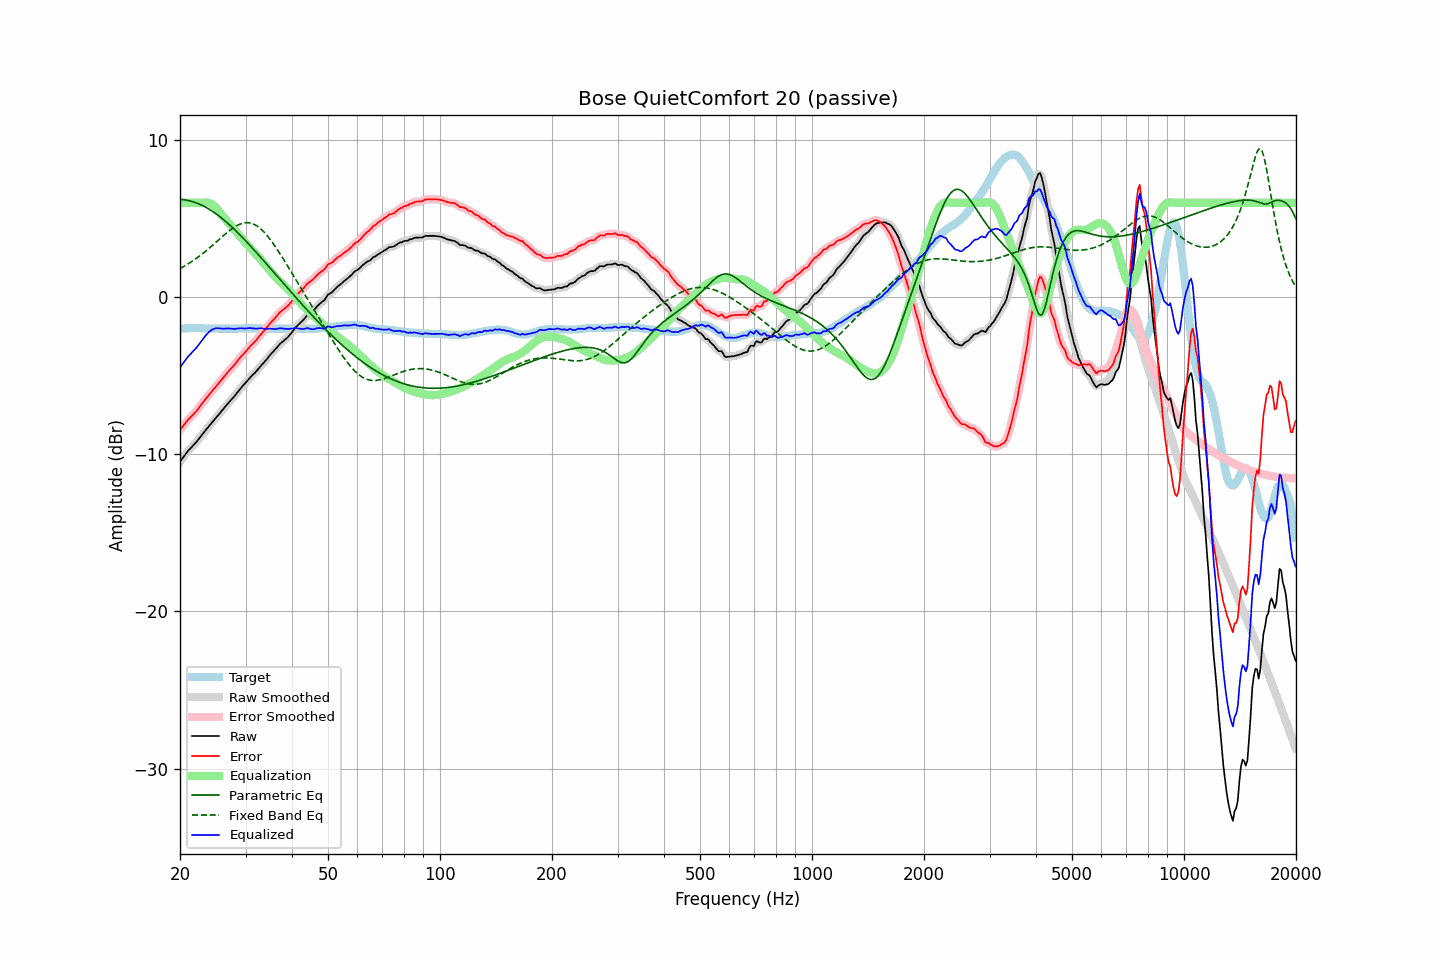

Values plotted in this chart, from the file beside it:
frequency, raw, error, smoothed, error_smoothed, equalization, parametric_eq, fixed_band_eq, equalized_raw, equalized_smoothed, target
20.00, -10.47, -8.46, -10.47, -8.46, 6.00, 6.23, 1.82, -4.47, -4.47, -2.01
20.20, -10.33, -8.33, -10.33, -8.33, 6.00, 6.22, 1.88, -4.33, -4.33, -2.00
20.40, -10.19, -8.20, -10.19, -8.19, 6.00, 6.21, 1.94, -4.19, -4.19, -1.99
20.61, -10.05, -8.06, -10.05, -8.06, 6.00, 6.19, 1.99, -4.05, -4.05, -1.99
20.81, -9.92, -7.94, -9.92, -7.93, 6.00, 6.18, 2.05, -3.92, -3.92, -1.98
21.02, -9.78, -7.80, -9.79, -7.81, 6.00, 6.15, 2.12, -3.78, -3.79, -1.98
21.23, -9.67, -7.70, -9.67, -7.70, 6.00, 6.13, 2.18, -3.67, -3.67, -1.97
21.44, -9.57, -7.60, -9.57, -7.59, 6.00, 6.10, 2.25, -3.57, -3.57, -1.97
21.66, -9.46, -7.49, -9.46, -7.49, 6.00, 6.07, 2.32, -3.46, -3.46, -1.97
21.87, -9.35, -7.38, -9.35, -7.38, 6.00, 6.04, 2.39, -3.35, -3.35, -1.97
22.09, -9.24, -7.28, -9.24, -7.27, 6.00, 6.01, 2.46, -3.24, -3.24, -1.96
22.31, -9.11, -7.15, -9.11, -7.15, 6.00, 5.97, 2.53, -3.11, -3.11, -1.96
22.54, -8.98, -7.01, -8.98, -7.01, 6.00, 5.92, 2.61, -2.98, -2.98, -1.97
22.76, -8.85, -6.87, -8.85, -6.87, 6.00, 5.88, 2.69, -2.85, -2.85, -1.98
22.99, -8.72, -6.74, -8.72, -6.74, 6.01, 5.83, 2.77, -2.71, -2.71, -1.98
23.22, -8.59, -6.61, -8.59, -6.61, 6.02, 5.78, 2.85, -2.57, -2.57, -1.98
23.45, -8.46, -6.47, -8.46, -6.48, 6.02, 5.72, 2.93, -2.44, -2.44, -1.99
23.69, -8.34, -6.35, -8.34, -6.35, 6.02, 5.67, 3.02, -2.33, -2.32, -1.99
23.92, -8.21, -6.22, -8.21, -6.22, 6.00, 5.60, 3.10, -2.21, -2.22, -1.99
24.16, -8.09, -6.10, -8.09, -6.10, 5.96, 5.54, 3.19, -2.13, -2.13, -1.99
24.40, -7.97, -5.98, -7.97, -5.97, 5.90, 5.48, 3.28, -2.07, -2.06, -1.99
24.65, -7.84, -5.85, -7.84, -5.85, 5.83, 5.41, 3.37, -2.02, -2.02, -1.99
24.89, -7.72, -5.73, -7.72, -5.73, 5.73, 5.33, 3.46, -1.98, -1.99, -1.99
25.14, -7.60, -5.61, -7.60, -5.61, 5.63, 5.26, 3.55, -1.97, -1.97, -1.99
25.39, -7.48, -5.48, -7.48, -5.48, 5.50, 5.18, 3.64, -1.98, -1.98, -2.00
25.65, -7.36, -5.36, -7.36, -5.36, 5.37, 5.10, 3.73, -1.99, -1.99, -2.00
25.91, -7.23, -5.23, -7.24, -5.23, 5.24, 5.02, 3.82, -2.00, -2.00, -2.00
26.16, -7.11, -5.11, -7.11, -5.11, 5.11, 4.94, 3.91, -2.00, -2.00, -2.00
26.43, -6.98, -4.98, -6.98, -4.98, 4.98, 4.85, 4.00, -2.00, -2.00, -2.00
26.69, -6.86, -4.86, -6.86, -4.86, 4.86, 4.76, 4.09, -2.00, -1.99, -2.00
26.96, -6.73, -4.73, -6.74, -4.74, 4.75, 4.67, 4.17, -1.99, -1.99, -2.00
27.23, -6.62, -4.62, -6.62, -4.62, 4.63, 4.58, 4.25, -2.00, -2.00, -2.00
27.50, -6.51, -4.51, -6.51, -4.51, 4.51, 4.49, 4.33, -2.01, -2.01, -2.00
27.77, -6.40, -4.40, -6.40, -4.40, 4.39, 4.39, 4.40, -2.01, -2.01, -2.00
28.05, -6.29, -4.29, -6.28, -4.28, 4.27, 4.29, 4.47, -2.02, -2.02, -2.00
28.33, -6.15, -4.15, -6.16, -4.15, 4.15, 4.19, 4.53, -2.00, -2.01, -2.00
28.62, -6.02, -4.02, -6.02, -4.02, 4.03, 4.09, 4.58, -2.00, -2.00, -2.00
28.90, -5.89, -3.90, -5.89, -3.89, 3.91, 3.99, 4.63, -1.98, -1.98, -1.99
29.19, -5.76, -3.77, -5.77, -3.78, 3.79, 3.89, 4.67, -1.98, -1.98, -1.99
29.48, -5.65, -3.66, -5.65, -3.66, 3.66, 3.78, 4.70, -1.99, -1.99, -1.99
29.78, -5.54, -3.56, -5.54, -3.55, 3.55, 3.68, 4.72, -2.00, -1.99, -1.98
30.08, -5.42, -3.44, -5.42, -3.44, 3.43, 3.57, 4.73, -1.99, -1.99, -1.98
30.38, -5.30, -3.32, -5.30, -3.32, 3.32, 3.46, 4.74, -1.98, -1.98, -1.98
30.68, -5.18, -3.20, -5.19, -3.20, 3.21, 3.35, 4.73, -1.97, -1.97, -1.98
30.99, -5.07, -3.09, -5.07, -3.09, 3.10, 3.24, 4.71, -1.97, -1.97, -1.98
31.30, -4.97, -2.99, -4.97, -2.99, 2.99, 3.13, 4.68, -1.98, -1.98, -1.98
31.61, -4.87, -2.89, -4.87, -2.89, 2.88, 3.02, 4.64, -1.99, -1.99, -1.98
31.93, -4.77, -2.79, -4.77, -2.78, 2.77, 2.90, 4.58, -2.01, -2.00, -1.98
32.24, -4.65, -2.66, -4.65, -2.66, 2.65, 2.79, 4.52, -2.00, -2.00, -1.99
32.57, -4.53, -2.54, -4.53, -2.54, 2.54, 2.67, 4.45, -1.99, -1.99, -1.99
32.89, -4.40, -2.41, -4.41, -2.41, 2.42, 2.56, 4.36, -1.98, -1.99, -1.99
33.22, -4.29, -2.29, -4.29, -2.29, 2.30, 2.44, 4.27, -1.99, -1.99, -2.00
33.55, -4.18, -2.18, -4.18, -2.18, 2.18, 2.33, 4.17, -2.01, -2.01, -2.00
33.89, -4.07, -2.06, -4.07, -2.06, 2.05, 2.21, 4.06, -2.02, -2.02, -2.01
34.23, -3.95, -1.94, -3.95, -1.94, 1.93, 2.09, 3.94, -2.02, -2.02, -2.01
34.57, -3.82, -1.81, -3.82, -1.81, 1.81, 1.98, 3.82, -2.01, -2.01, -2.01
34.92, -3.68, -1.67, -3.69, -1.68, 1.69, 1.86, 3.68, -1.99, -2.00, -2.01
35.27, -3.57, -1.56, -3.57, -1.56, 1.57, 1.74, 3.55, -2.01, -2.01, -2.01
35.62, -3.46, -1.45, -3.46, -1.45, 1.45, 1.63, 3.40, -2.02, -2.02, -2.01
35.97, -3.36, -1.35, -3.35, -1.34, 1.33, 1.51, 3.26, -2.03, -2.03, -2.01
... 635 more rows
